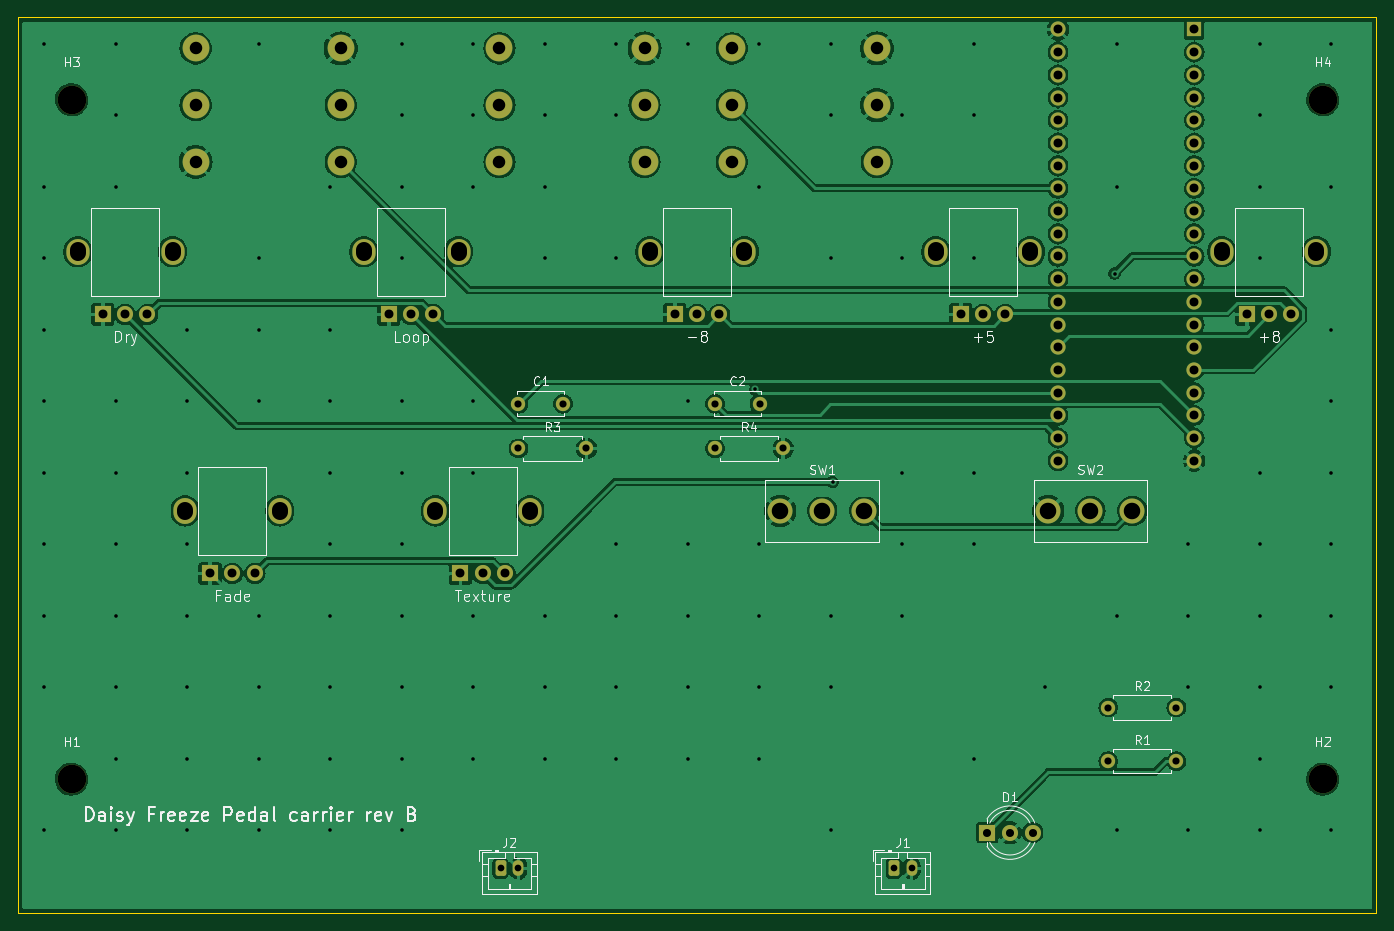
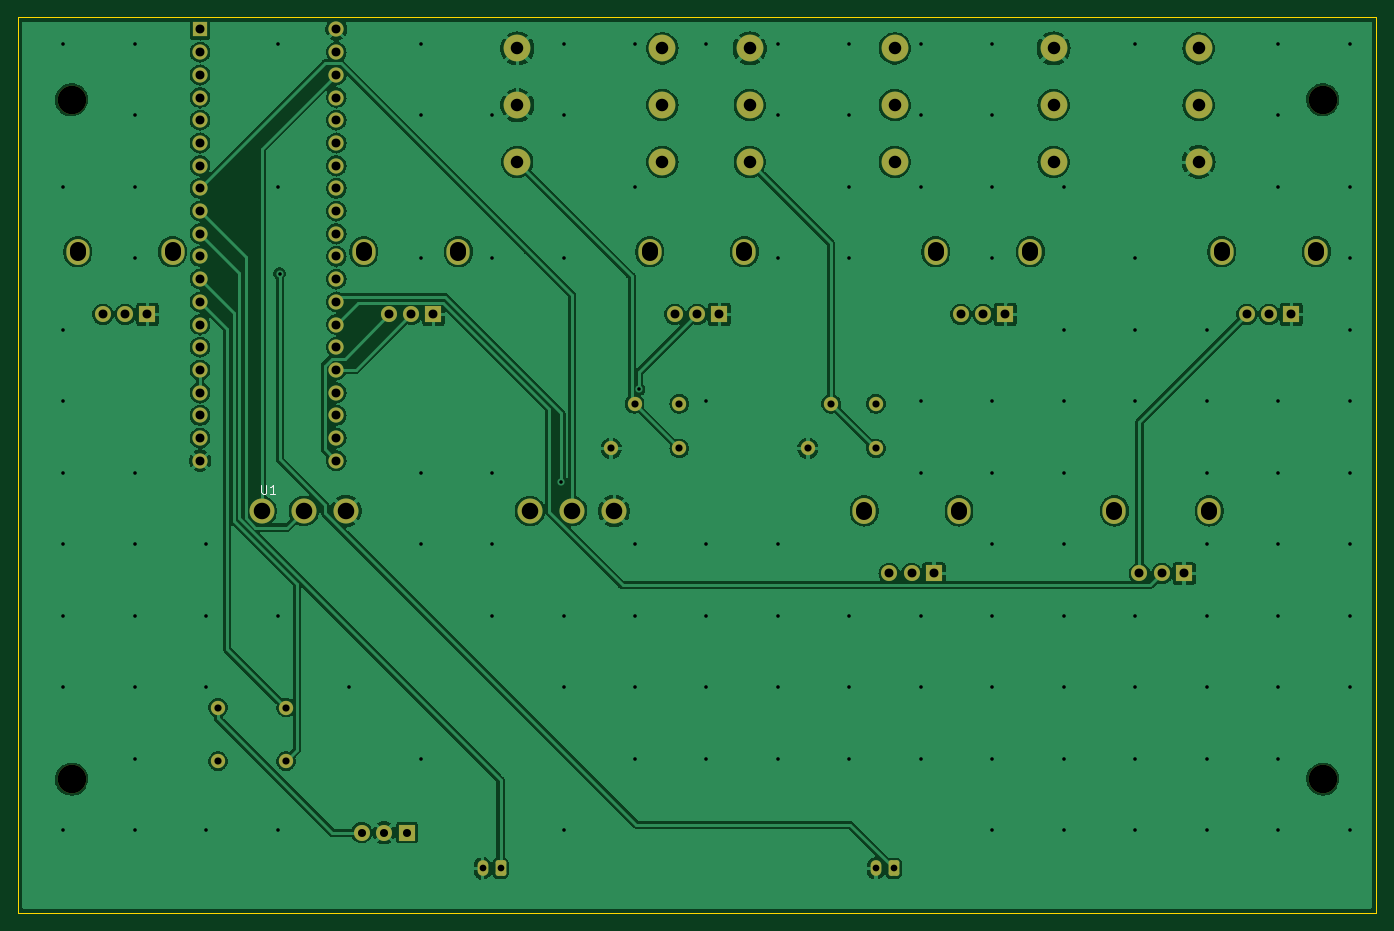
Circuit board: 11 layer files. Board 152.0 x 100.2 mm.
- bottom_copper: carrier-B_Cu.gbl (207854 bytes)
- bottom_mask: carrier-B_Mask.gbs (5193 bytes)
- paste: carrier-B_Paste.gbp (478 bytes)
- bottom_silk: carrier-B_Silkscreen.gbo (5955 bytes)
- outline: carrier-Edge_Cuts.gm1 (712 bytes)
- top_copper: carrier-F_Cu.gtl (198364 bytes)
- top_mask: carrier-F_Mask.gts (5193 bytes)
- paste: carrier-F_Paste.gtp (3316 bytes)
- top_silk: carrier-F_Silkscreen.gto (50040 bytes)
- drill: carrier-NPTH.drl (415 bytes)
- drill: carrier-PTH.drl (5141 bytes)

=== bottom_copper: carrier-B_Cu.gbl (207854 bytes, source omitted) ===
=== bottom_mask: carrier-B_Mask.gbs ===
%TF.GenerationSoftware,KiCad,Pcbnew,7.0.11+dfsg-1build4*%
%TF.CreationDate,2026-10-27T16:29:07-07:00*%
%TF.ProjectId,carrier,63617272-6965-4722-9e6b-696361645f70,rev?*%
%TF.SameCoordinates,Original*%
%TF.FileFunction,Soldermask,Bot*%
%TF.FilePolarity,Negative*%
%FSLAX46Y46*%
G04 Gerber Fmt 4.6, Leading zero omitted, Abs format (unit mm)*
G04 Created by KiCad (PCBNEW 7.0.11+dfsg-1build4) date 2026-10-27 16:29:07*
%MOMM*%
%LPD*%
G01*
G04 APERTURE LIST*
G04 Aperture macros list*
%AMRoundRect*
0 Rectangle with rounded corners*
0 $1 Rounding radius*
0 $2 $3 $4 $5 $6 $7 $8 $9 X,Y pos of 4 corners*
0 Add a 4 corners polygon primitive as box body*
4,1,4,$2,$3,$4,$5,$6,$7,$8,$9,$2,$3,0*
0 Add four circle primitives for the rounded corners*
1,1,$1+$1,$2,$3*
1,1,$1+$1,$4,$5*
1,1,$1+$1,$6,$7*
1,1,$1+$1,$8,$9*
0 Add four rect primitives between the rounded corners*
20,1,$1+$1,$2,$3,$4,$5,0*
20,1,$1+$1,$4,$5,$6,$7,0*
20,1,$1+$1,$6,$7,$8,$9,0*
20,1,$1+$1,$8,$9,$2,$3,0*%
G04 Aperture macros list end*
%ADD10C,3.200000*%
%ADD11O,2.600000X2.900000*%
%ADD12R,1.800000X1.800000*%
%ADD13C,1.800000*%
%ADD14C,2.800000*%
%ADD15C,1.600000*%
%ADD16O,1.600000X1.600000*%
%ADD17RoundRect,0.250000X-0.350000X-0.625000X0.350000X-0.625000X0.350000X0.625000X-0.350000X0.625000X0*%
%ADD18O,1.200000X1.750000*%
%ADD19C,3.000000*%
%ADD20R,1.700000X1.700000*%
%ADD21C,1.700000*%
G04 APERTURE END LIST*
D10*
%TO.C,H2*%
X170000000Y-188000000D03*
%TD*%
D11*
%TO.C,RV7*%
X70700000Y-158000000D03*
X81300000Y-158000000D03*
D12*
X73500000Y-165000000D03*
D13*
X76000000Y-165000000D03*
X78500000Y-165000000D03*
%TD*%
D14*
%TO.C,SW2*%
X139300000Y-158000000D03*
X144000000Y-158000000D03*
X148700000Y-158000000D03*
%TD*%
D12*
%TO.C,D1*%
X132460000Y-194000000D03*
D13*
X135000000Y-194000000D03*
X137540000Y-194000000D03*
%TD*%
D10*
%TO.C,H4*%
X170000000Y-112000000D03*
%TD*%
D14*
%TO.C,SW1*%
X109300000Y-158000000D03*
X114000000Y-158000000D03*
X118700000Y-158000000D03*
%TD*%
D15*
%TO.C,R4*%
X102000000Y-151000000D03*
D16*
X109620000Y-151000000D03*
%TD*%
D15*
%TO.C,R1*%
X146000000Y-186000000D03*
D16*
X153620000Y-186000000D03*
%TD*%
D11*
%TO.C,RV2*%
X62700000Y-129000000D03*
X73300000Y-129000000D03*
D12*
X65500000Y-136000000D03*
D13*
X68000000Y-136000000D03*
X70500000Y-136000000D03*
%TD*%
D15*
%TO.C,C1*%
X80000000Y-146000000D03*
X85000000Y-146000000D03*
%TD*%
D17*
%TO.C,J1*%
X122000000Y-198000000D03*
D18*
X124000000Y-198000000D03*
%TD*%
D11*
%TO.C,RV5*%
X158700000Y-129000000D03*
X169300000Y-129000000D03*
D12*
X161500000Y-136000000D03*
D13*
X164000000Y-136000000D03*
X166500000Y-136000000D03*
%TD*%
D15*
%TO.C,R3*%
X80000000Y-151000000D03*
D16*
X87620000Y-151000000D03*
%TD*%
D17*
%TO.C,J2*%
X78000000Y-198000000D03*
D18*
X80000000Y-198000000D03*
%TD*%
D11*
%TO.C,RV4*%
X126700000Y-129000000D03*
X137300000Y-129000000D03*
D12*
X129500000Y-136000000D03*
D13*
X132000000Y-136000000D03*
X134500000Y-136000000D03*
%TD*%
D15*
%TO.C,C2*%
X102000000Y-146000000D03*
X107000000Y-146000000D03*
%TD*%
%TO.C,R2*%
X146000000Y-180000000D03*
D16*
X153620000Y-180000000D03*
%TD*%
D11*
%TO.C,RV3*%
X94700000Y-129000000D03*
X105300000Y-129000000D03*
D12*
X97500000Y-136000000D03*
D13*
X100000000Y-136000000D03*
X102500000Y-136000000D03*
%TD*%
D10*
%TO.C,H3*%
X30000000Y-112000000D03*
%TD*%
%TO.C,H1*%
X30000000Y-188000000D03*
%TD*%
D11*
%TO.C,RV6*%
X42700000Y-158000000D03*
X53300000Y-158000000D03*
D12*
X45500000Y-165000000D03*
D13*
X48000000Y-165000000D03*
X50500000Y-165000000D03*
%TD*%
D11*
%TO.C,RV1*%
X30700000Y-129000000D03*
X41300000Y-129000000D03*
D12*
X33500000Y-136000000D03*
D13*
X36000000Y-136000000D03*
X38500000Y-136000000D03*
%TD*%
D19*
%TO.C,J4*%
X94115000Y-112602000D03*
X77885000Y-112602000D03*
X94115000Y-106252000D03*
X77885000Y-106252000D03*
X94115000Y-118952000D03*
X77885000Y-118952000D03*
%TD*%
D20*
%TO.C,U1*%
X155620000Y-104122000D03*
D21*
X155620000Y-106662000D03*
X155620000Y-109202000D03*
X155620000Y-111742000D03*
X155620000Y-114282000D03*
X155620000Y-116822000D03*
X155620000Y-119362000D03*
X155620000Y-121902000D03*
X155620000Y-124442000D03*
X155620000Y-126982000D03*
X155620000Y-129522000D03*
X155620000Y-132062000D03*
X155620000Y-134602000D03*
X155620000Y-137142000D03*
X155620000Y-139682000D03*
X155620000Y-142222000D03*
X155620000Y-144762000D03*
X155620000Y-147302000D03*
X155620000Y-149842000D03*
X155620000Y-152382000D03*
X140380000Y-152382000D03*
X140380000Y-149842000D03*
X140380000Y-147302000D03*
X140380000Y-144762000D03*
X140380000Y-142222000D03*
X140380000Y-139682000D03*
X140380000Y-137142000D03*
X140380000Y-134602000D03*
X140380000Y-132062000D03*
X140380000Y-129522000D03*
X140380000Y-126982000D03*
X140380000Y-124442000D03*
X140380000Y-121902000D03*
X140380000Y-119362000D03*
X140380000Y-116822000D03*
X140380000Y-114282000D03*
X140380000Y-111742000D03*
X140380000Y-109202000D03*
X140380000Y-106662000D03*
X140380000Y-104122000D03*
%TD*%
D19*
%TO.C,J3*%
X60115000Y-112602000D03*
X43885000Y-112602000D03*
X60115000Y-106252000D03*
X43885000Y-106252000D03*
X60115000Y-118952000D03*
X43885000Y-118952000D03*
%TD*%
%TO.C,J5*%
X120115000Y-112602000D03*
X103885000Y-112602000D03*
X120115000Y-106252000D03*
X103885000Y-106252000D03*
X120115000Y-118952000D03*
X103885000Y-118952000D03*
%TD*%
M02*

=== paste: carrier-B_Paste.gbp ===
%TF.GenerationSoftware,KiCad,Pcbnew,7.0.11+dfsg-1build4*%
%TF.CreationDate,2026-10-27T16:07:14-07:00*%
%TF.ProjectId,carrier,63617272-6965-4722-9e6b-696361645f70,rev?*%
%TF.SameCoordinates,Original*%
%TF.FileFunction,Paste,Bot*%
%TF.FilePolarity,Positive*%
%FSLAX46Y46*%
G04 Gerber Fmt 4.6, Leading zero omitted, Abs format (unit mm)*
G04 Created by KiCad (PCBNEW 7.0.11+dfsg-1build4) date 2026-10-27 16:07:14*
%MOMM*%
%LPD*%
G01*
G04 APERTURE LIST*
G04 APERTURE END LIST*
M02*

=== bottom_silk: carrier-B_Silkscreen.gbo (5955 bytes, source omitted) ===
=== outline: carrier-Edge_Cuts.gm1 ===
%TF.GenerationSoftware,KiCad,Pcbnew,7.0.11+dfsg-1build4*%
%TF.CreationDate,2026-10-27T16:29:07-07:00*%
%TF.ProjectId,carrier,63617272-6965-4722-9e6b-696361645f70,rev?*%
%TF.SameCoordinates,Original*%
%TF.FileFunction,Profile,NP*%
%FSLAX46Y46*%
G04 Gerber Fmt 4.6, Leading zero omitted, Abs format (unit mm)*
G04 Created by KiCad (PCBNEW 7.0.11+dfsg-1build4) date 2026-10-27 16:29:07*
%MOMM*%
%LPD*%
G01*
G04 APERTURE LIST*
%TA.AperFunction,Profile*%
%ADD10C,0.100000*%
%TD*%
G04 APERTURE END LIST*
D10*
X24000000Y-102752000D02*
X176000000Y-102752000D01*
X176000000Y-102752000D02*
X176000000Y-203000000D01*
X176000000Y-203000000D02*
X24000000Y-203000000D01*
X24000000Y-203000000D02*
X24000000Y-102752000D01*
M02*

=== top_copper: carrier-F_Cu.gtl (198364 bytes, source omitted) ===
=== top_mask: carrier-F_Mask.gts ===
%TF.GenerationSoftware,KiCad,Pcbnew,7.0.11+dfsg-1build4*%
%TF.CreationDate,2026-10-27T16:29:07-07:00*%
%TF.ProjectId,carrier,63617272-6965-4722-9e6b-696361645f70,rev?*%
%TF.SameCoordinates,Original*%
%TF.FileFunction,Soldermask,Top*%
%TF.FilePolarity,Negative*%
%FSLAX46Y46*%
G04 Gerber Fmt 4.6, Leading zero omitted, Abs format (unit mm)*
G04 Created by KiCad (PCBNEW 7.0.11+dfsg-1build4) date 2026-10-27 16:29:07*
%MOMM*%
%LPD*%
G01*
G04 APERTURE LIST*
G04 Aperture macros list*
%AMRoundRect*
0 Rectangle with rounded corners*
0 $1 Rounding radius*
0 $2 $3 $4 $5 $6 $7 $8 $9 X,Y pos of 4 corners*
0 Add a 4 corners polygon primitive as box body*
4,1,4,$2,$3,$4,$5,$6,$7,$8,$9,$2,$3,0*
0 Add four circle primitives for the rounded corners*
1,1,$1+$1,$2,$3*
1,1,$1+$1,$4,$5*
1,1,$1+$1,$6,$7*
1,1,$1+$1,$8,$9*
0 Add four rect primitives between the rounded corners*
20,1,$1+$1,$2,$3,$4,$5,0*
20,1,$1+$1,$4,$5,$6,$7,0*
20,1,$1+$1,$6,$7,$8,$9,0*
20,1,$1+$1,$8,$9,$2,$3,0*%
G04 Aperture macros list end*
%ADD10C,3.200000*%
%ADD11O,2.600000X2.900000*%
%ADD12R,1.800000X1.800000*%
%ADD13C,1.800000*%
%ADD14C,2.800000*%
%ADD15C,1.600000*%
%ADD16O,1.600000X1.600000*%
%ADD17RoundRect,0.250000X-0.350000X-0.625000X0.350000X-0.625000X0.350000X0.625000X-0.350000X0.625000X0*%
%ADD18O,1.200000X1.750000*%
%ADD19C,3.000000*%
%ADD20R,1.700000X1.700000*%
%ADD21C,1.700000*%
G04 APERTURE END LIST*
D10*
%TO.C,H2*%
X170000000Y-188000000D03*
%TD*%
D11*
%TO.C,RV7*%
X70700000Y-158000000D03*
X81300000Y-158000000D03*
D12*
X73500000Y-165000000D03*
D13*
X76000000Y-165000000D03*
X78500000Y-165000000D03*
%TD*%
D14*
%TO.C,SW2*%
X139300000Y-158000000D03*
X144000000Y-158000000D03*
X148700000Y-158000000D03*
%TD*%
D12*
%TO.C,D1*%
X132460000Y-194000000D03*
D13*
X135000000Y-194000000D03*
X137540000Y-194000000D03*
%TD*%
D10*
%TO.C,H4*%
X170000000Y-112000000D03*
%TD*%
D14*
%TO.C,SW1*%
X109300000Y-158000000D03*
X114000000Y-158000000D03*
X118700000Y-158000000D03*
%TD*%
D15*
%TO.C,R4*%
X102000000Y-151000000D03*
D16*
X109620000Y-151000000D03*
%TD*%
D15*
%TO.C,R1*%
X146000000Y-186000000D03*
D16*
X153620000Y-186000000D03*
%TD*%
D11*
%TO.C,RV2*%
X62700000Y-129000000D03*
X73300000Y-129000000D03*
D12*
X65500000Y-136000000D03*
D13*
X68000000Y-136000000D03*
X70500000Y-136000000D03*
%TD*%
D15*
%TO.C,C1*%
X80000000Y-146000000D03*
X85000000Y-146000000D03*
%TD*%
D17*
%TO.C,J1*%
X122000000Y-198000000D03*
D18*
X124000000Y-198000000D03*
%TD*%
D11*
%TO.C,RV5*%
X158700000Y-129000000D03*
X169300000Y-129000000D03*
D12*
X161500000Y-136000000D03*
D13*
X164000000Y-136000000D03*
X166500000Y-136000000D03*
%TD*%
D15*
%TO.C,R3*%
X80000000Y-151000000D03*
D16*
X87620000Y-151000000D03*
%TD*%
D17*
%TO.C,J2*%
X78000000Y-198000000D03*
D18*
X80000000Y-198000000D03*
%TD*%
D11*
%TO.C,RV4*%
X126700000Y-129000000D03*
X137300000Y-129000000D03*
D12*
X129500000Y-136000000D03*
D13*
X132000000Y-136000000D03*
X134500000Y-136000000D03*
%TD*%
D15*
%TO.C,C2*%
X102000000Y-146000000D03*
X107000000Y-146000000D03*
%TD*%
%TO.C,R2*%
X146000000Y-180000000D03*
D16*
X153620000Y-180000000D03*
%TD*%
D11*
%TO.C,RV3*%
X94700000Y-129000000D03*
X105300000Y-129000000D03*
D12*
X97500000Y-136000000D03*
D13*
X100000000Y-136000000D03*
X102500000Y-136000000D03*
%TD*%
D10*
%TO.C,H3*%
X30000000Y-112000000D03*
%TD*%
%TO.C,H1*%
X30000000Y-188000000D03*
%TD*%
D11*
%TO.C,RV6*%
X42700000Y-158000000D03*
X53300000Y-158000000D03*
D12*
X45500000Y-165000000D03*
D13*
X48000000Y-165000000D03*
X50500000Y-165000000D03*
%TD*%
D11*
%TO.C,RV1*%
X30700000Y-129000000D03*
X41300000Y-129000000D03*
D12*
X33500000Y-136000000D03*
D13*
X36000000Y-136000000D03*
X38500000Y-136000000D03*
%TD*%
D19*
%TO.C,J4*%
X94115000Y-112602000D03*
X77885000Y-112602000D03*
X94115000Y-106252000D03*
X77885000Y-106252000D03*
X94115000Y-118952000D03*
X77885000Y-118952000D03*
%TD*%
D20*
%TO.C,U1*%
X155620000Y-104122000D03*
D21*
X155620000Y-106662000D03*
X155620000Y-109202000D03*
X155620000Y-111742000D03*
X155620000Y-114282000D03*
X155620000Y-116822000D03*
X155620000Y-119362000D03*
X155620000Y-121902000D03*
X155620000Y-124442000D03*
X155620000Y-126982000D03*
X155620000Y-129522000D03*
X155620000Y-132062000D03*
X155620000Y-134602000D03*
X155620000Y-137142000D03*
X155620000Y-139682000D03*
X155620000Y-142222000D03*
X155620000Y-144762000D03*
X155620000Y-147302000D03*
X155620000Y-149842000D03*
X155620000Y-152382000D03*
X140380000Y-152382000D03*
X140380000Y-149842000D03*
X140380000Y-147302000D03*
X140380000Y-144762000D03*
X140380000Y-142222000D03*
X140380000Y-139682000D03*
X140380000Y-137142000D03*
X140380000Y-134602000D03*
X140380000Y-132062000D03*
X140380000Y-129522000D03*
X140380000Y-126982000D03*
X140380000Y-124442000D03*
X140380000Y-121902000D03*
X140380000Y-119362000D03*
X140380000Y-116822000D03*
X140380000Y-114282000D03*
X140380000Y-111742000D03*
X140380000Y-109202000D03*
X140380000Y-106662000D03*
X140380000Y-104122000D03*
%TD*%
D19*
%TO.C,J3*%
X60115000Y-112602000D03*
X43885000Y-112602000D03*
X60115000Y-106252000D03*
X43885000Y-106252000D03*
X60115000Y-118952000D03*
X43885000Y-118952000D03*
%TD*%
%TO.C,J5*%
X120115000Y-112602000D03*
X103885000Y-112602000D03*
X120115000Y-106252000D03*
X103885000Y-106252000D03*
X120115000Y-118952000D03*
X103885000Y-118952000D03*
%TD*%
M02*

=== paste: carrier-F_Paste.gtp ===
%TF.GenerationSoftware,KiCad,Pcbnew,7.0.11+dfsg-1build4*%
%TF.CreationDate,2026-10-27T16:07:14-07:00*%
%TF.ProjectId,carrier,63617272-6965-4722-9e6b-696361645f70,rev?*%
%TF.SameCoordinates,Original*%
%TF.FileFunction,Paste,Top*%
%TF.FilePolarity,Positive*%
%FSLAX46Y46*%
G04 Gerber Fmt 4.6, Leading zero omitted, Abs format (unit mm)*
G04 Created by KiCad (PCBNEW 7.0.11+dfsg-1build4) date 2026-10-27 16:07:14*
%MOMM*%
%LPD*%
G01*
G04 APERTURE LIST*
G04 Aperture macros list*
%AMRoundRect*
0 Rectangle with rounded corners*
0 $1 Rounding radius*
0 $2 $3 $4 $5 $6 $7 $8 $9 X,Y pos of 4 corners*
0 Add a 4 corners polygon primitive as box body*
4,1,4,$2,$3,$4,$5,$6,$7,$8,$9,$2,$3,0*
0 Add four circle primitives for the rounded corners*
1,1,$1+$1,$2,$3*
1,1,$1+$1,$4,$5*
1,1,$1+$1,$6,$7*
1,1,$1+$1,$8,$9*
0 Add four rect primitives between the rounded corners*
20,1,$1+$1,$2,$3,$4,$5,0*
20,1,$1+$1,$4,$5,$6,$7,0*
20,1,$1+$1,$6,$7,$8,$9,0*
20,1,$1+$1,$8,$9,$2,$3,0*%
G04 Aperture macros list end*
%ADD10RoundRect,0.200000X-0.200000X-0.275000X0.200000X-0.275000X0.200000X0.275000X-0.200000X0.275000X0*%
%ADD11RoundRect,0.225000X-0.225000X-0.250000X0.225000X-0.250000X0.225000X0.250000X-0.225000X0.250000X0*%
%ADD12RoundRect,0.250000X-0.250000X-0.475000X0.250000X-0.475000X0.250000X0.475000X-0.250000X0.475000X0*%
G04 APERTURE END LIST*
D10*
%TO.C,R10*%
X165175000Y-150000000D03*
X166825000Y-150000000D03*
%TD*%
D11*
%TO.C,C9*%
X95225000Y-180000000D03*
X96775000Y-180000000D03*
%TD*%
D10*
%TO.C,R4*%
X63175000Y-174000000D03*
X64825000Y-174000000D03*
%TD*%
D11*
%TO.C,C2*%
X47225000Y-180000000D03*
X48775000Y-180000000D03*
%TD*%
D10*
%TO.C,R5*%
X71175000Y-174000000D03*
X72825000Y-174000000D03*
%TD*%
%TO.C,R3*%
X55175000Y-174000000D03*
X56825000Y-174000000D03*
%TD*%
D11*
%TO.C,C1*%
X39225000Y-180000000D03*
X40775000Y-180000000D03*
%TD*%
%TO.C,C4*%
X63225000Y-180000000D03*
X64775000Y-180000000D03*
%TD*%
%TO.C,C7*%
X87225000Y-180000000D03*
X88775000Y-180000000D03*
%TD*%
D10*
%TO.C,R9*%
X143175000Y-182000000D03*
X144825000Y-182000000D03*
%TD*%
D11*
%TO.C,C5*%
X71225000Y-180000000D03*
X72775000Y-180000000D03*
%TD*%
D10*
%TO.C,R16*%
X43175000Y-148000000D03*
X44825000Y-148000000D03*
%TD*%
%TO.C,R14*%
X121175000Y-148000000D03*
X122825000Y-148000000D03*
%TD*%
%TO.C,R13*%
X89175000Y-148000000D03*
X90825000Y-148000000D03*
%TD*%
%TO.C,R6*%
X79175000Y-174000000D03*
X80825000Y-174000000D03*
%TD*%
%TO.C,R15*%
X43175000Y-144000000D03*
X44825000Y-144000000D03*
%TD*%
D11*
%TO.C,C6*%
X79225000Y-180000000D03*
X80775000Y-180000000D03*
%TD*%
D12*
%TO.C,C11*%
X121050000Y-144000000D03*
X122950000Y-144000000D03*
%TD*%
D10*
%TO.C,R17*%
X65175000Y-144000000D03*
X66825000Y-144000000D03*
%TD*%
%TO.C,R8*%
X143175000Y-186000000D03*
X144825000Y-186000000D03*
%TD*%
%TO.C,R2*%
X47175000Y-174000000D03*
X48825000Y-174000000D03*
%TD*%
D12*
%TO.C,C10*%
X89050000Y-144000000D03*
X90950000Y-144000000D03*
%TD*%
D11*
%TO.C,C3*%
X55225000Y-180000000D03*
X56775000Y-180000000D03*
%TD*%
D10*
%TO.C,R1*%
X39175000Y-174000000D03*
X40825000Y-174000000D03*
%TD*%
%TO.C,R7*%
X87175000Y-174000000D03*
X88825000Y-174000000D03*
%TD*%
%TO.C,R18*%
X65175000Y-148000000D03*
X66825000Y-148000000D03*
%TD*%
%TO.C,R11*%
X165175000Y-146000000D03*
X166825000Y-146000000D03*
%TD*%
D12*
%TO.C,C8*%
X95050000Y-174000000D03*
X96950000Y-174000000D03*
%TD*%
M02*

=== top_silk: carrier-F_Silkscreen.gto (50040 bytes, source omitted) ===
=== drill: carrier-NPTH.drl ===
M48
; DRILL file {KiCad 7.0.11+dfsg-1build4} date Tue Oct 27 16:29:07 2026
; FORMAT={-:-/ absolute / metric / decimal}
; #@! TF.CreationDate,2026-10-27T16:29:07-07:00
; #@! TF.GenerationSoftware,Kicad,Pcbnew,7.0.11+dfsg-1build4
; #@! TF.FileFunction,NonPlated,1,2,NPTH
FMAT,2
METRIC
; #@! TA.AperFunction,NonPlated,NPTH,ComponentDrill
T1C3.200
%
G90
G05
T1
X30.0Y-112.0
X30.0Y-188.0
X170.0Y-112.0
X170.0Y-188.0
M30

=== drill: carrier-PTH.drl (5141 bytes, source omitted) ===
